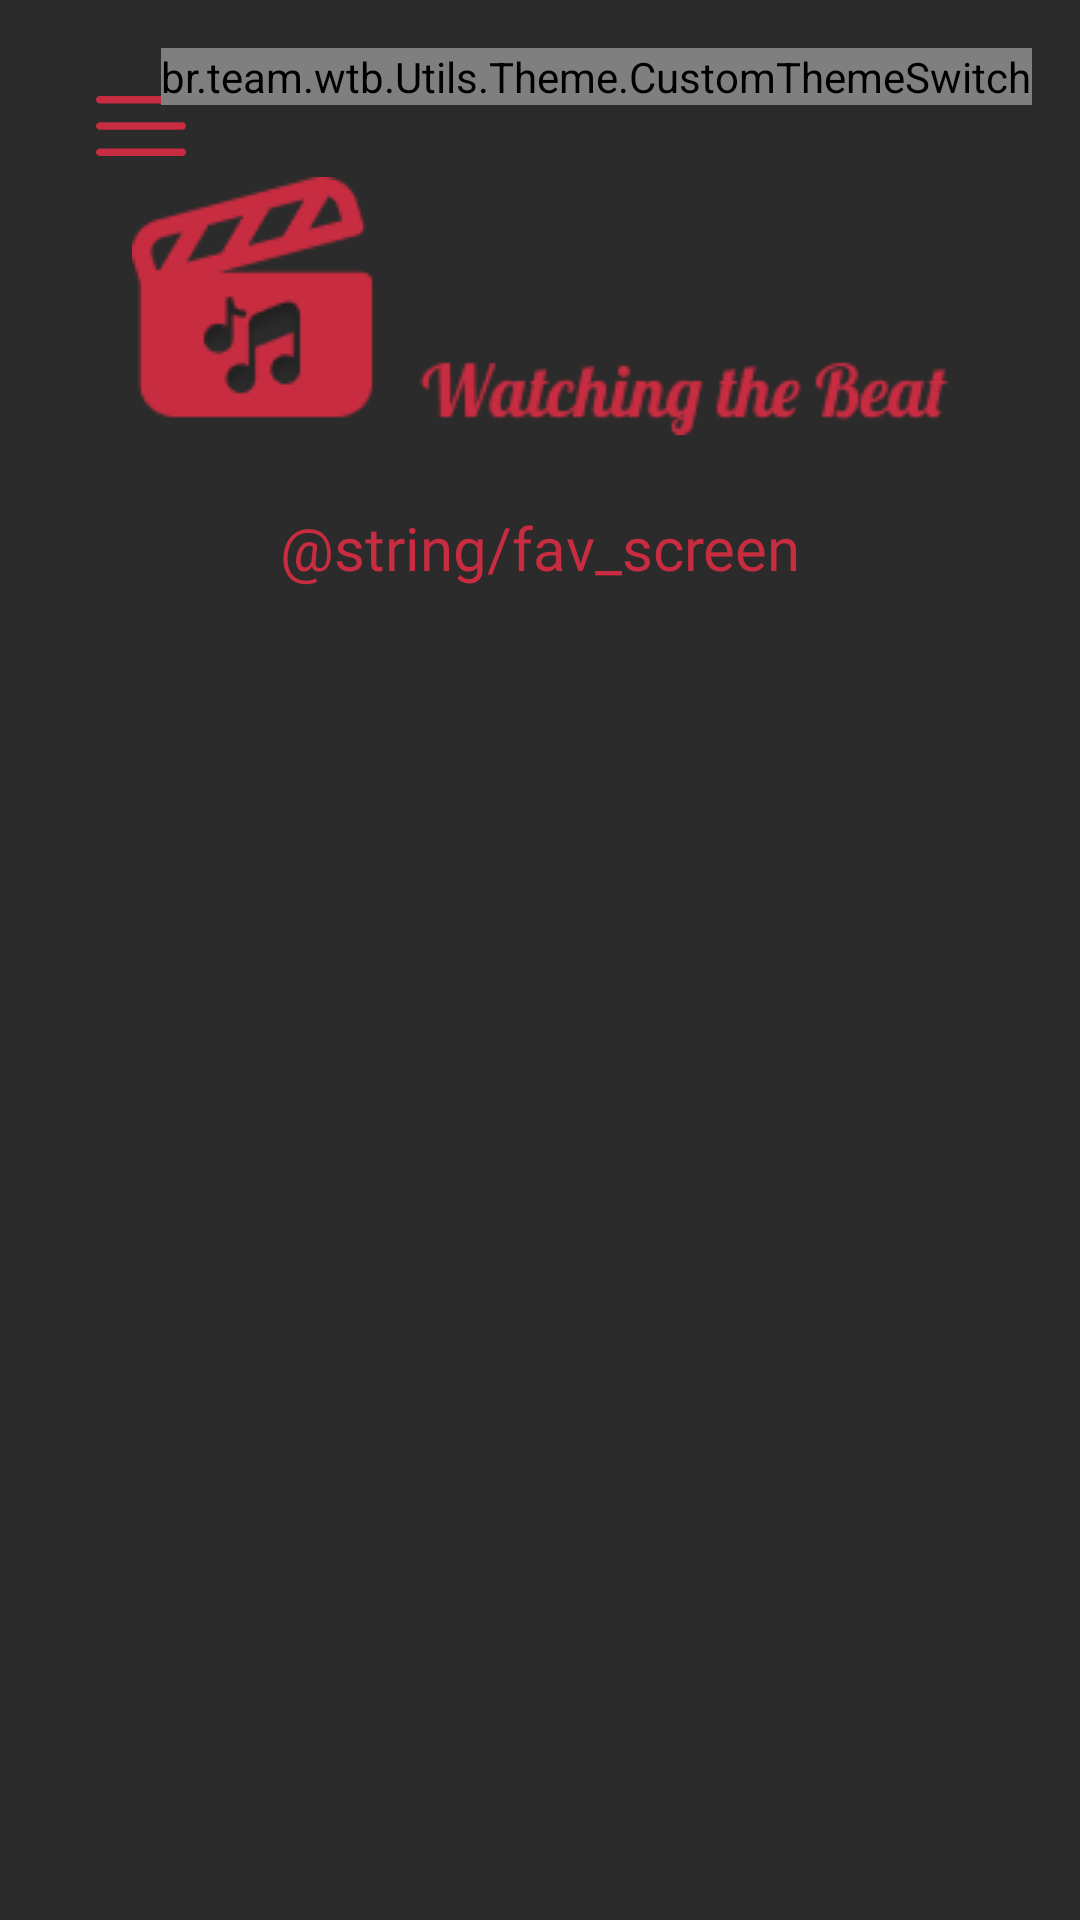

Layout XML and referenced resources for this Android screen:
<!-- AndroidManifest.xml: application theme Theme.WTB.Dark -->
<!-- res/layout/activity_favorites.xml -->
<?xml version="1.0" encoding="utf-8"?>
<androidx.drawerlayout.widget.DrawerLayout android:id="@+id/favorites_activity"

    xmlns:tools="http://schemas.android.com/tools"
    xmlns:app="http://schemas.android.com/apk/res-auto"
    xmlns:android="http://schemas.android.com/apk/res/android"

    android:layout_width="match_parent"
    android:layout_height="match_parent"

    android:fitsSystemWindows="true"

    android:background="?attr/theme_background_color"


    tools:context=".Screens.Inside.FavoritesActivity">


    <androidx.constraintlayout.widget.ConstraintLayout
        android:layout_width="match_parent"
        android:layout_height="match_parent">

        <ImageButton android:id="@+id/btn_menu"

            android:layout_width="wrap_content"
            android:layout_height="wrap_content"

            android:layout_marginStart="32dp"
            android:layout_marginTop="32dp"

            app:layout_constraintStart_toStartOf="parent"
            app:layout_constraintTop_toTopOf="parent"

            android:src="@drawable/ic_menu"
            android:contentDescription="Menu Icon"
            android:background="@android:color/transparent" />

        <br.team.wtb.Utils.Theme.CustomThemeSwitch android:id="@+id/theme_switch"

            android:layout_width="wrap_content"
            android:layout_height="wrap_content"

            android:layout_marginEnd="16dp"
            android:layout_marginTop="16dp"

            app:layout_constraintEnd_toEndOf="parent"
            app:layout_constraintTop_toTopOf="parent" />

        <ImageView android:id="@+id/logo"

            android:layout_width="match_parent"
            android:layout_height="wrap_content"

            android:layout_marginTop="24dp"

            android:src="?attr/theme_logo"

            app:layout_constraintEnd_toEndOf="parent"
            app:layout_constraintStart_toStartOf="parent"
            app:layout_constraintTop_toBottomOf="@id/theme_switch" />

        <TextView android:id="@+id/fav_title"
            android:layout_width="match_parent"
            android:layout_height="wrap_content"

            app:layout_constraintEnd_toEndOf="parent"
            app:layout_constraintStart_toStartOf="parent"
            app:layout_constraintTop_toBottomOf="@id/logo"

            android:text="@string/fav_screen"

            android:textSize="20sp"
            android:textAlignment="center"
            android:fontFamily="@font/lobster"
            android:textColor="@color/logo_color"

            android:layout_marginVertical="24dp"
            />

        <androidx.recyclerview.widget.RecyclerView android:id="@+id/movies_container"

            android:layout_width="match_parent"
            android:layout_height="wrap_content"

            android:layout_marginTop="24dp"
            android:layout_marginStart="24dp"

            app:layout_constraintEnd_toEndOf="parent"
            app:layout_constraintStart_toStartOf="parent"
            app:layout_constraintTop_toBottomOf="@id/fav_title" />
    </androidx.constraintlayout.widget.ConstraintLayout>

    <LinearLayout android:id="@+id/menu_panel"

        android:layout_width="320dp"
        android:layout_height="match_parent"

        android:layout_gravity="start"

        android:orientation="vertical"
        android:background="?attr/theme_background_color">

        <include layout="@layout/custom_menu" />

    </LinearLayout>

</androidx.drawerlayout.widget.DrawerLayout>
<!-- res/layout/custom_menu.xml (included above) -->
<?xml version="1.0" encoding="utf-8"?>
<LinearLayout xmlns:app="http://schemas.android.com/apk/res-auto"
    android:id="@+id/menu_panel"

    xmlns:android="http://schemas.android.com/apk/res/android"

    android:layout_width="wrap_content"
    android:layout_height="match_parent"

    android:orientation="vertical"

    android:background="?attr/theme_background_color"

    android:paddingHorizontal="24dp">

    <TextView
        android:id="@+id/home_item"

        android:layout_width="match_parent"
        android:layout_height="wrap_content"

        android:padding="16dp"

        android:text="Home"
        android:textSize="18sp"

        android:drawablePadding="8dp"
        app:drawableStartCompat="@drawable/ic_home"
        />

    <TextView android:id="@+id/share_item"

        android:layout_width="match_parent"
        android:layout_height="wrap_content"

        android:padding="16dp"

        android:text="Share"
        android:textSize="18sp"

        android:drawablePadding="8dp"
        app:drawableStartCompat="@drawable/ic_share" />

</LinearLayout>
<!-- resources referenced by this layout -->
<resources>
  <color name="logo_color"> #C72C41 </color>
  <!-- drawable ic_menu (drawable) -->
  <vector xmlns:android="http://schemas.android.com/apk/res/android"
      android:width="30dp"
      android:height="20dp"
      android:viewportWidth="30"
      android:viewportHeight="20">
    <path
        android:pathData="M0,1.25C0,0.918 0.132,0.601 0.366,0.366C0.601,0.132 0.918,0 1.25,0H28.75C29.081,0 29.399,0.132 29.634,0.366C29.868,0.601 30,0.918 30,1.25C30,1.582 29.868,1.899 29.634,2.134C29.399,2.368 29.081,2.5 28.75,2.5H1.25C0.918,2.5 0.601,2.368 0.366,2.134C0.132,1.899 0,1.582 0,1.25ZM0,10C0,9.668 0.132,9.351 0.366,9.116C0.601,8.882 0.918,8.75 1.25,8.75H28.75C29.081,8.75 29.399,8.882 29.634,9.116C29.868,9.351 30,9.668 30,10C30,10.332 29.868,10.649 29.634,10.884C29.399,11.118 29.081,11.25 28.75,11.25H1.25C0.918,11.25 0.601,11.118 0.366,10.884C0.132,10.649 0,10.332 0,10ZM0,18.75C0,18.419 0.132,18.101 0.366,17.866C0.601,17.632 0.918,17.5 1.25,17.5H28.75C29.081,17.5 29.399,17.632 29.634,17.866C29.868,18.101 30,18.419 30,18.75C30,19.081 29.868,19.399 29.634,19.634C29.399,19.868 29.081,20 28.75,20H1.25C0.918,20 0.601,19.868 0.366,19.634C0.132,19.399 0,19.081 0,18.75Z"
        android:fillColor="#C72C41"
        android:fillType="evenOdd"/>
  </vector>
  <style name="Theme.WTB.Dark" parent="Theme.Material3.DayNight.NoActionBar">
          <item name="theme_background_color"> @color/dark_background_color </item>
          <item name="theme_text_color"> @color/dark_text_color </item>
          <item name="theme_placeholder_color"> @color/dark_placeholder_color </item>
  
          
          <item name="theme_icon_active_eye"> @drawable/ic_dark_active_eye </item>
          <item name="theme_icon_inactive_eye"> @drawable/ic_dark_inactive_eye </item>
          <item name="theme_logo"> @drawable/d_logo </item>
          <item name="theme_bigger_logo"> @drawable/d_bigger_logo_alt</item>
      </style>
  <color name="dark_background_color"> #2A2B2A </color>
  <color name="dark_text_color"> #E8E8E4 </color>
  <color name="dark_placeholder_color"> #555555 </color>
  <!-- drawable ic_dark_active_eye (drawable) -->
  <vector xmlns:android="http://schemas.android.com/apk/res/android"
      android:width="20dp"
      android:height="20dp"
      android:viewportWidth="20"
      android:viewportHeight="20">
    <path
        android:pathData="M10,12.727C10.739,12.727 11.448,12.44 11.97,11.929C12.493,11.417 12.787,10.723 12.787,10C12.787,9.277 12.493,8.583 11.97,8.072C11.448,7.56 10.739,7.273 10,7.273C9.261,7.273 8.552,7.56 8.03,8.072C7.507,8.583 7.214,9.277 7.214,10C7.214,10.723 7.507,11.417 8.03,11.929C8.552,12.44 9.261,12.727 10,12.727Z"
        android:fillColor="#2A2B2A"/>
    <path
        android:pathData="M0.083,9.497C1.465,5.433 5.382,2.5 10.001,2.5C14.617,2.5 18.532,5.43 19.916,9.491C20.028,9.82 20.028,10.175 19.916,10.503C18.535,14.567 14.617,17.5 9.999,17.5C5.383,17.5 1.467,14.57 0.084,10.509C-0.028,10.181 -0.028,9.826 0.084,9.497H0.083ZM14.877,10C14.877,11.266 14.363,12.48 13.448,13.375C12.534,14.27 11.293,14.773 10,14.773C8.707,14.773 7.466,14.27 6.552,13.375C5.637,12.48 5.124,11.266 5.124,10C5.124,8.734 5.637,7.52 6.552,6.625C7.466,5.73 8.707,5.227 10,5.227C11.293,5.227 12.534,5.73 13.448,6.625C14.363,7.52 14.877,8.734 14.877,10Z"
        android:fillColor="#2A2B2A"
        android:fillType="evenOdd"/>
  </vector>
</resources>
